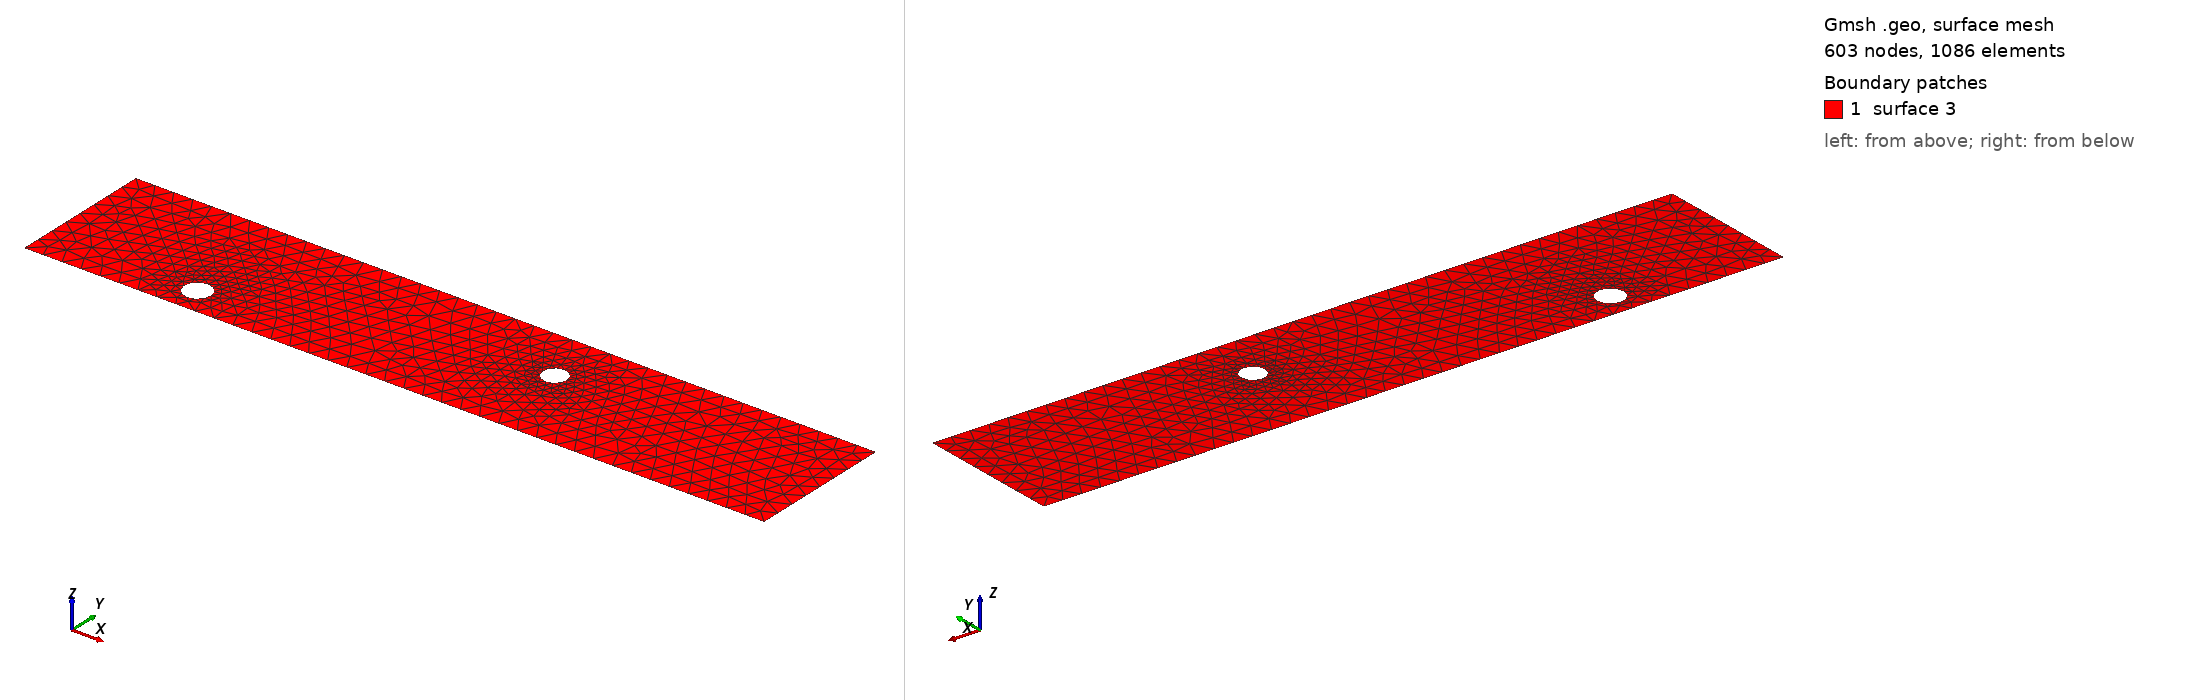

Gmsh geometry script, surface-meshed: 603 nodes, 1086 surface elements. Boundary patches (legend numbers): 1 surface 3. Left view from above one corner, right view from below the opposite corner. The script declares no physical surfaces, so the legend lists its geometric surfaces. The drawing asked Gmsh for element sizes between 1% and 20% of the model's largest extent; the script's own settings can give other sizes.

=== cad_477.geo (drawn) ===
//+
SetFactory("OpenCASCADE");
//+
Point(1) = {0.547613, -3.092150, 0.000000, 1.000000};
//+
Point(2) = {38.864508, -3.092150, 0.000000, 1.000000};
//+
Point(3) = {38.864508, 4.437754, 0.000000, 1.000000};
//+
Point(4) = {0.547613, 4.437754, 0.000000, 1.000000};
//+
Line(1) = {4, 1};
//+
Line(2) = {1, 2};
//+
Line(3) = {2, 3};
//+
Line(4) = {3, 4};
//+
Curve Loop(1) = {1, 2, 3, 4};
//+
Point(6) = {9.100432, -1.631753, 0.000000, 0.069308};
//+
Point(5) = {8.407352, -1.631753, 0.000000, 0.069308};
//+
Point(7) = {8.060813, -1.031528, 0.000000, 0.069308};
//+
Point(8) = {8.060813, -2.231977, 0.000000, 0.069308};
//+
Point(10) = {25.069332, 1.566785, 0.000000, 0.061998};
//+
Point(9) = {24.449355, 1.566785, 0.000000, 0.061998};
//+
Point(11) = {24.139366, 2.103701, 0.000000, 0.061998};
//+
Point(12) = {24.139366, 1.029870, 0.000000, 0.061998};
//+
Ellipse(5) = {6, 5, 7, 7};
//+
Ellipse(6) = {7, 5, 8, 8};
//+
Ellipse(7) = {8, 5, 6, 6};
//+
Curve Loop(2) = {5, 6, 7};
//+
Ellipse(8) = {10, 9, 11, 11};
//+
Ellipse(9) = {11, 9, 12, 12};
//+
Ellipse(10) = {12, 9, 10, 10};
//+
Curve Loop(3) = {8, 9, 10};
//+
Plane Surface(3) = {1, 2, 3};
//+
Physical Curve("INFLOW", 100) = {1};
//+
Physical Curve("OUTFLOW", 101) = {3};
//+
Physical Curve("WALL_BOUNDARY", 102) = {2, 4};
//+
Physical Curve("OBSTACLE", 103) = {5, 6, 7, 8, 9, 10};
